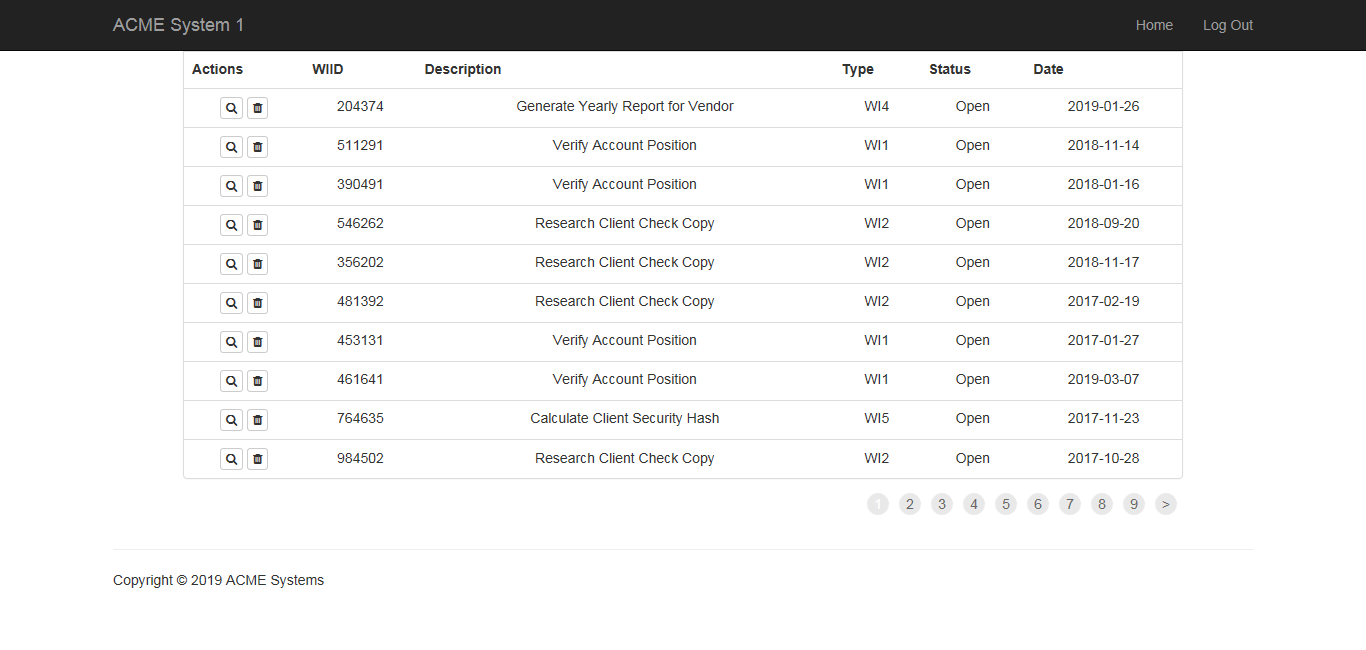
Task: UiPath REFramework Client Security Hash
Workflow: System1_Extract_WorkItems

Step 1: Attach Browser 'ACMESyste Page' in window 'ACME System 1 - Work Items'

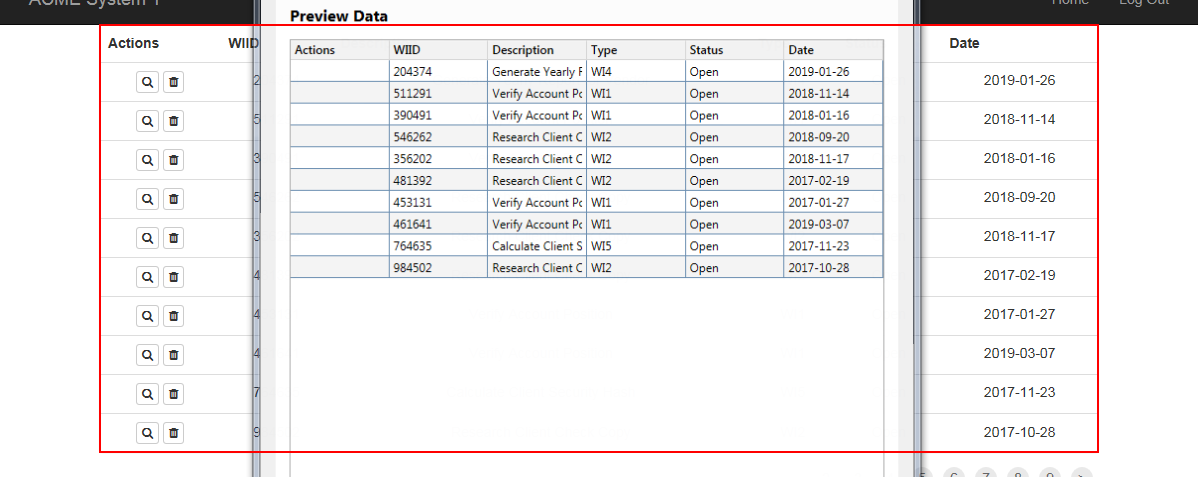
Step 2: get-text from the table